The GitHub repository csfulop/whats_that_bird contains a labelled image folder "bird_photos" with 5 categories: blue tit, goldfinch, great tit, hawfinch, long tailed tit. Examples follow, each with its label.

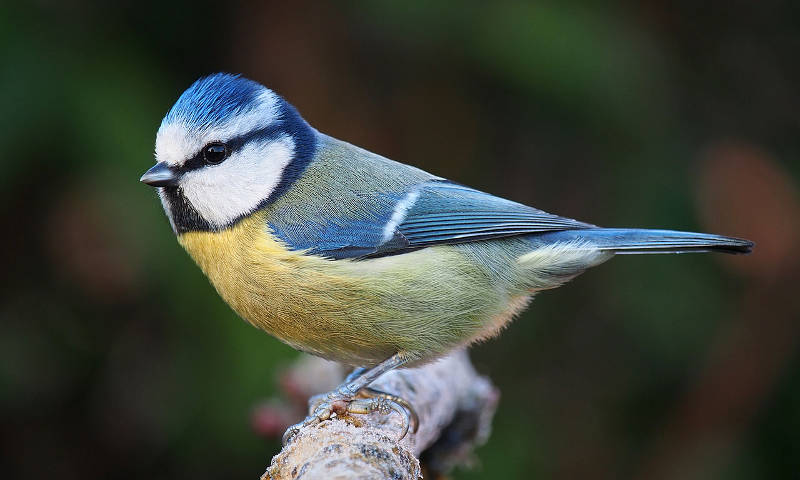
Label: blue tit

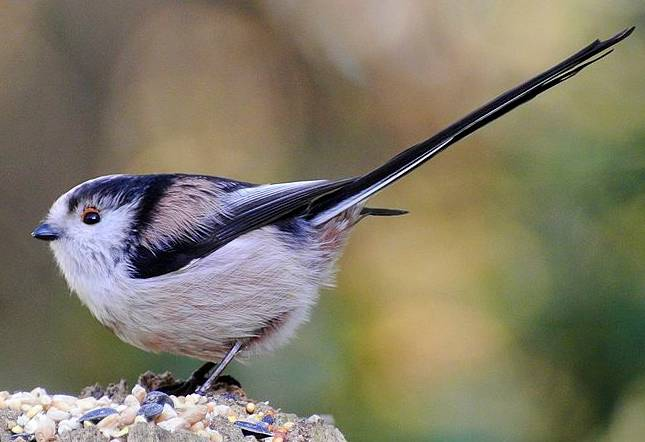
Label: long tailed tit

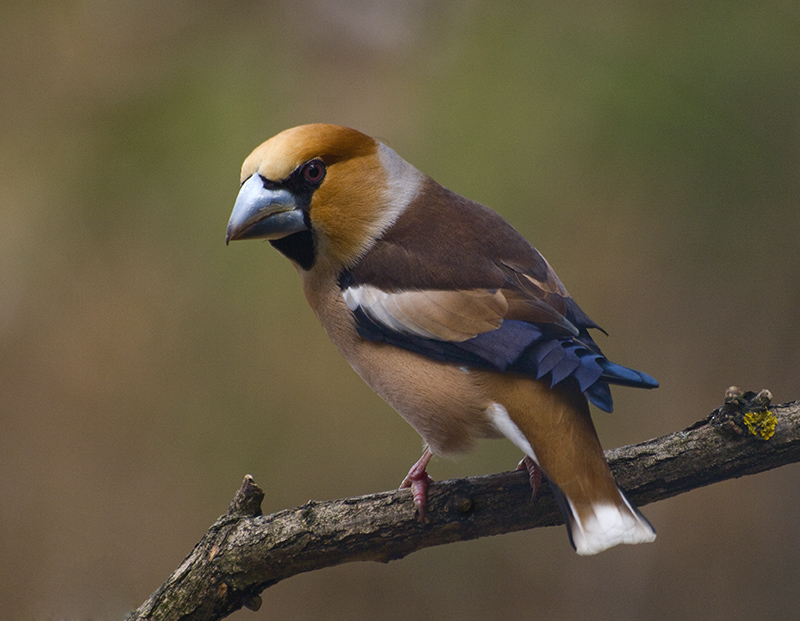
Label: hawfinch

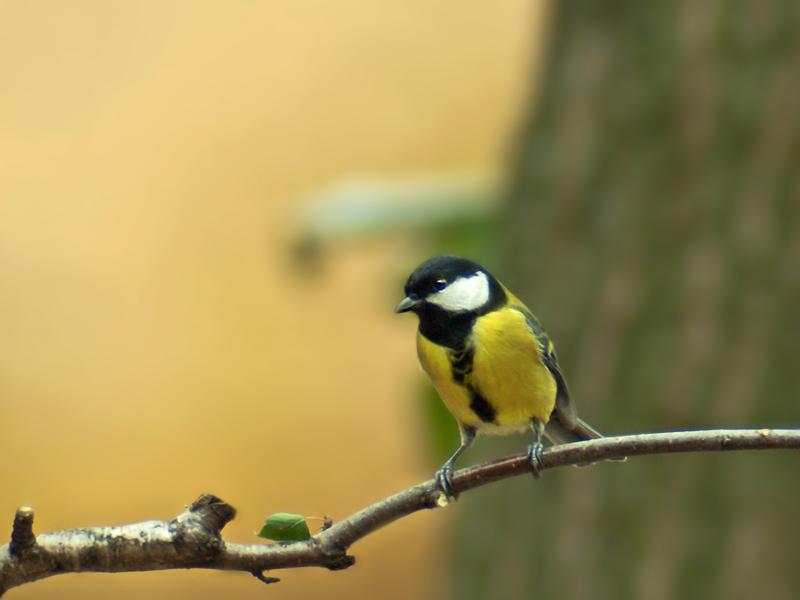
Label: great tit

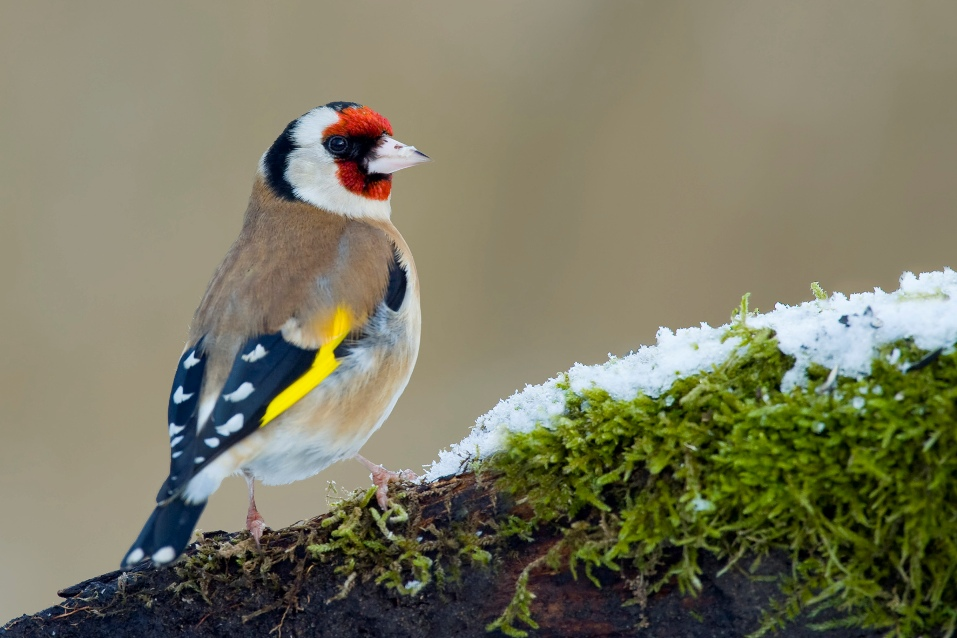
Label: goldfinch

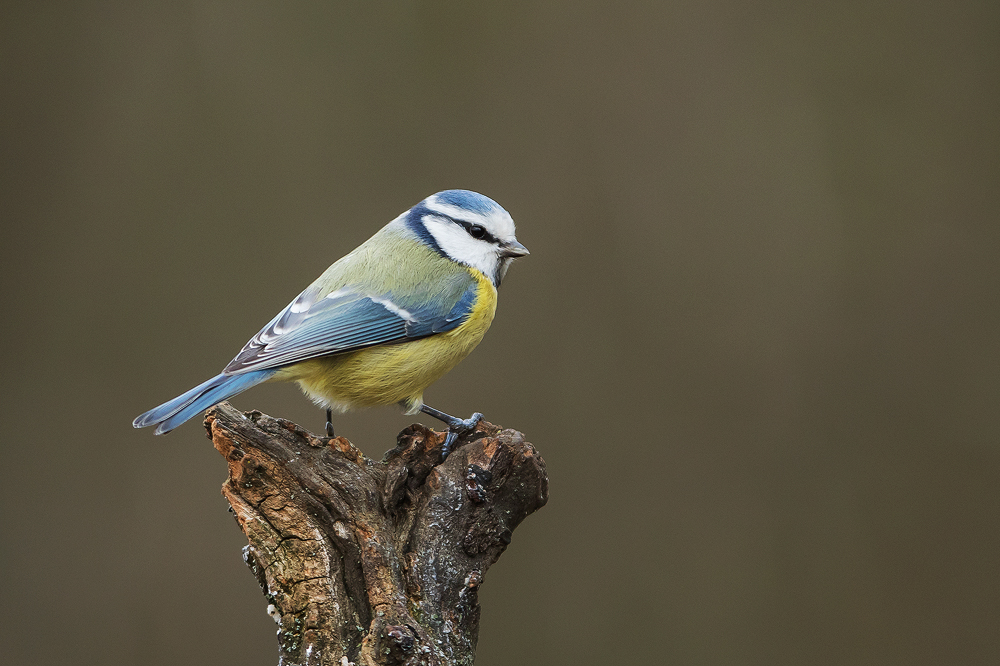
Label: blue tit
